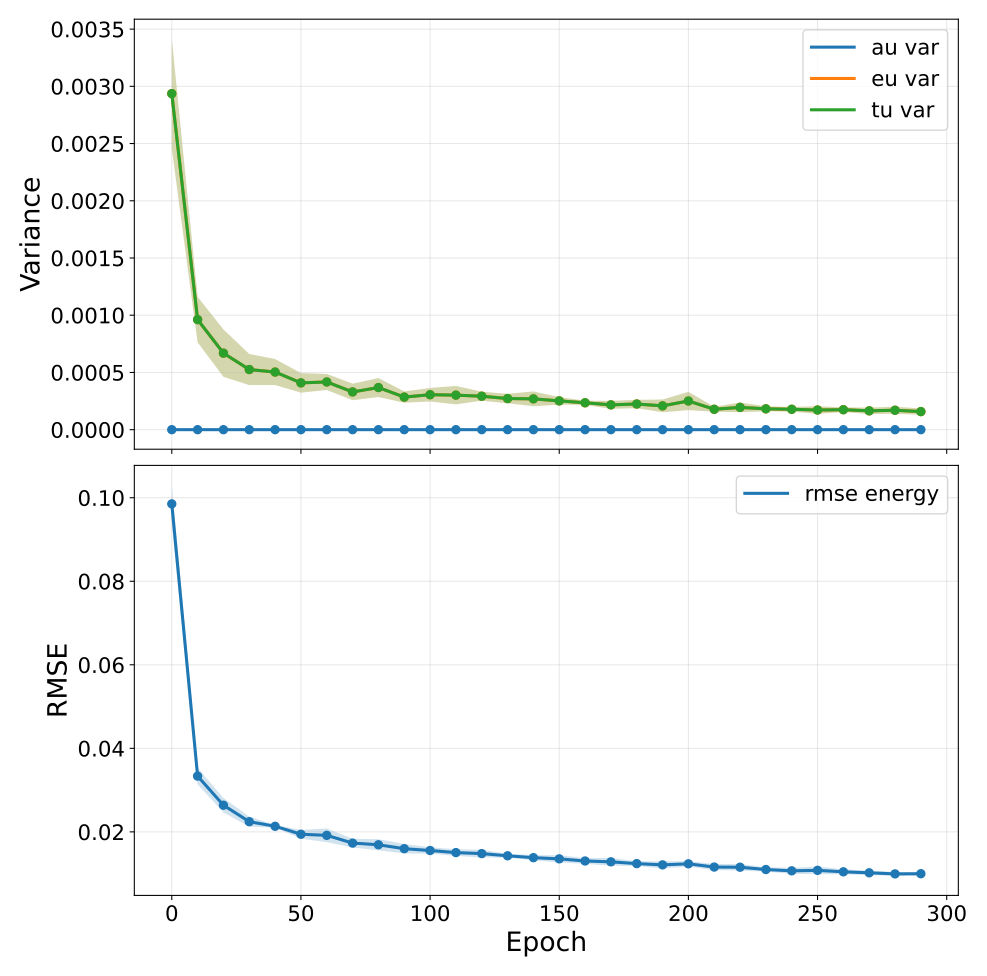

The file beside this chart, header and first rows:
epoch, au_var, au_var_mean, au_var_std, au_var_ci95_low, au_var_ci95_high, au_var_n, au_var_geometric_mean, au_var_geometric_ci95_low, au_var_geometric_ci95_high, au_var_geometric_n, eu_var, eu_var_mean, eu_var_std, eu_var_ci95_low, eu_var_ci95_high, eu_var_n, eu_var_geometric_mean, eu_var_geometric_ci95_low, eu_var_geometric_ci95_high, eu_var_geometric_n, tu_var, tu_var_mean, tu_var_std
0, 0.0, 0.0, 0.0, 0.0, 0.0, 5, nan, nan, nan, 0, 0.002936, 0.002936, 0.0003864, 0.002456, 0.003416, 5, 0.002917, 0.002488, 0.003419, 5, 0.002936, 0.002936, 0.0003864
10, 0.0, 0.0, 0.0, 0.0, 0.0, 5, nan, nan, nan, 0, 0.0009617, 0.0009617, 0.0001599, 0.0007632, 0.00116, 5, 0.0009513, 0.0007756, 0.001167, 5, 0.0009617, 0.0009617, 0.0001599
20, 0.0, 0.0, 0.0, 0.0, 0.0, 5, nan, nan, nan, 0, 0.0006686, 0.0006686, 0.0001668, 0.0004615, 0.0008756, 5, 0.000653, 0.0004849, 0.0008792, 5, 0.0006686, 0.0006686, 0.0001668
30, 0.0, 0.0, 0.0, 0.0, 0.0, 5, nan, nan, nan, 0, 0.0005253, 0.0005253, 0.0001093, 0.0003896, 0.0006611, 5, 0.0005168, 0.000403, 0.0006626, 5, 0.0005253, 0.0005253, 0.0001093
40, 0.0, 0.0, 0.0, 0.0, 0.0, 5, nan, nan, nan, 0, 0.0005035, 0.0005035, 9.147265260164115e-05, 0.0003899, 0.0006171, 5, 0.0004965, 0.0003924, 0.0006283, 5, 0.0005035, 0.0005035, 9.147265260164115e-05
50, 0.0, 0.0, 0.0, 0.0, 0.0, 5, nan, nan, nan, 0, 0.0004089, 0.0004089, 6.894662050016987e-05, 0.0003233, 0.0004945, 5, 0.0004042, 0.000326, 0.000501, 5, 0.0004089, 0.0004089, 6.894662050016987e-05
60, 0.0, 0.0, 0.0, 0.0, 0.0, 5, nan, nan, nan, 0, 0.0004168, 0.0004168, 5.634846697636916e-05, 0.0003469, 0.0004868, 5, 0.0004138, 0.0003506, 0.0004885, 5, 0.0004168, 0.0004168, 5.634846697636916e-05
70, 0.0, 0.0, 0.0, 0.0, 0.0, 5, nan, nan, nan, 0, 0.0003297, 0.0003297, 5.818962912676677e-05, 0.0002575, 0.000402, 5, 0.0003258, 0.0002631, 0.0004035, 5, 0.0003297, 0.0003297, 5.818962912676677e-05
80, 0.0, 0.0, 0.0, 0.0, 0.0, 5, nan, nan, nan, 0, 0.000368, 0.000368, 6.664381343530149e-05, 0.0002853, 0.0004507, 5, 0.0003636, 0.0002939, 0.0004498, 5, 0.000368, 0.000368, 6.664381343530149e-05
90, 0.0, 0.0, 0.0, 0.0, 0.0, 5, nan, nan, nan, 0, 0.0002848, 0.0002848, 3.973874309373344e-05, 0.0002355, 0.0003341, 5, 0.0002825, 0.0002364, 0.0003376, 5, 0.0002848, 0.0002848, 3.973874309373344e-05
100, 0.0, 0.0, 0.0, 0.0, 0.0, 5, nan, nan, nan, 0, 0.0003054, 0.0003054, 4.783461414149291e-05, 0.000246, 0.0003648, 5, 0.0003021, 0.0002455, 0.0003719, 5, 0.0003054, 0.0003054, 4.783461414149291e-05
110, 0.0, 0.0, 0.0, 0.0, 0.0, 5, nan, nan, nan, 0, 0.0003017, 0.0003017, 6.472167647747106e-05, 0.0002214, 0.0003821, 5, 0.0002961, 0.000226, 0.000388, 5, 0.0003017, 0.0003017, 6.472167647747106e-05
120, 0.0, 0.0, 0.0, 0.0, 0.0, 5, nan, nan, nan, 0, 0.0002922, 0.0002922, 3.160416402526871e-05, 0.000253, 0.0003315, 5, 0.0002908, 0.0002538, 0.0003333, 5, 0.0002922, 0.0002922, 3.160416402526871e-05
130, 0.0, 0.0, 0.0, 0.0, 0.0, 5, nan, nan, nan, 0, 0.000272, 0.000272, 3.3225169558895544e-05, 0.0002307, 0.0003132, 5, 0.0002702, 0.0002299, 0.0003175, 5, 0.000272, 0.000272, 3.3225169558895544e-05
140, 0.0, 0.0, 0.0, 0.0, 0.0, 5, nan, nan, nan, 0, 0.0002693, 0.0002693, 5.195963231260958e-05, 0.0002047, 0.0003338, 5, 0.0002652, 0.0002081, 0.000338, 5, 0.0002693, 0.0002693, 5.195963231260958e-05
150, 0.0, 0.0, 0.0, 0.0, 0.0, 5, nan, nan, nan, 0, 0.0002515, 0.0002515, 2.608938756213413e-05, 0.0002191, 0.0002839, 5, 0.0002504, 0.0002207, 0.0002842, 5, 0.0002515, 0.0002515, 2.608938756213413e-05
160, 0.0, 0.0, 0.0, 0.0, 0.0, 5, nan, nan, nan, 0, 0.000235, 0.000235, 1.4605337102474295e-05, 0.0002169, 0.0002532, 5, 0.0002347, 0.000217, 0.0002538, 5, 0.000235, 0.000235, 1.4605337102474295e-05
170, 0.0, 0.0, 0.0, 0.0, 0.0, 5, nan, nan, nan, 0, 0.0002168, 0.0002168, 2.7635893860414626e-05, 0.0001825, 0.0002511, 5, 0.0002154, 0.0001845, 0.0002515, 5, 0.0002168, 0.0002168, 2.7635893860414626e-05
180, 0.0, 0.0, 0.0, 0.0, 0.0, 5, nan, nan, nan, 0, 0.0002242, 0.0002242, 2.938585390706414e-05, 0.0001877, 0.0002607, 5, 0.0002227, 0.0001895, 0.0002616, 5, 0.0002242, 0.0002242, 2.938585390706414e-05
190, 0.0, 0.0, 0.0, 0.0, 0.0, 5, nan, nan, nan, 0, 0.000208, 0.000208, 4.480840828691954e-05, 0.0001523, 0.0002636, 5, 0.0002038, 0.0001534, 0.0002709, 5, 0.000208, 0.000208, 4.480840828691954e-05
200, 0.0, 0.0, 0.0, 0.0, 0.0, 5, nan, nan, nan, 0, 0.0002507, 0.0002507, 6.426507336276582e-05, 0.0001709, 0.0003305, 5, 0.0002446, 0.0001811, 0.0003305, 5, 0.0002507, 0.0002507, 6.426507336276582e-05
210, 0.0, 0.0, 0.0, 0.0, 0.0, 5, nan, nan, nan, 0, 0.0001782, 0.0001782, 1.7688195100905938e-05, 0.0001563, 0.0002002, 5, 0.0001776, 0.0001572, 0.0002005, 5, 0.0001782, 0.0001782, 1.7688195100905938e-05
220, 0.0, 0.0, 0.0, 0.0, 0.0, 5, nan, nan, nan, 0, 0.0001947, 0.0001947, 3.4003758368869214e-05, 0.0001525, 0.0002369, 5, 0.0001924, 0.000155, 0.0002387, 5, 0.0001947, 0.0001947, 3.4003758368869214e-05
230, 0.0, 0.0, 0.0, 0.0, 0.0, 5, nan, nan, nan, 0, 0.0001822, 0.0001822, 1.7294387816445818e-05, 0.0001607, 0.0002036, 5, 0.0001815, 0.0001611, 0.0002044, 5, 0.0001822, 0.0001822, 1.7294387816445818e-05
240, 0.0, 0.0, 0.0, 0.0, 0.0, 5, nan, nan, nan, 0, 0.0001781, 0.0001781, 1.6468837447683484e-05, 0.0001577, 0.0001986, 5, 0.0001775, 0.0001578, 0.0001996, 5, 0.0001781, 0.0001781, 1.6468837447683484e-05
250, 0.0, 0.0, 0.0, 0.0, 0.0, 5, nan, nan, nan, 0, 0.0001718, 0.0001718, 2.665123083708807e-05, 0.0001387, 0.0002049, 5, 0.0001701, 0.0001405, 0.000206, 5, 0.0001718, 0.0001718, 2.665123083708807e-05
260, 0.0, 0.0, 0.0, 0.0, 0.0, 5, nan, nan, nan, 0, 0.0001744, 0.0001744, 1.6147422740132613e-05, 0.0001544, 0.0001945, 5, 0.0001738, 0.0001547, 0.0001953, 5, 0.0001744, 0.0001744, 1.6147422740132613e-05
270, 0.0, 0.0, 0.0, 0.0, 0.0, 5, nan, nan, nan, 0, 0.0001648, 0.0001648, 2.2590401452526284e-05, 0.0001367, 0.0001928, 5, 0.0001635, 0.0001383, 0.0001934, 5, 0.0001648, 0.0001648, 2.2590401452526284e-05
280, 0.0, 0.0, 0.0, 0.0, 0.0, 5, nan, nan, nan, 0, 0.0001697, 0.0001697, 2.5166415849819473e-05, 0.0001385, 0.000201, 5, 0.0001682, 0.0001395, 0.0002028, 5, 0.0001697, 0.0001697, 2.5166415849819473e-05
290, 0.0, 0.0, 0.0, 0.0, 0.0, 5, nan, nan, nan, 0, 0.0001579, 0.0001579, 2.148844491308099e-05, 0.0001313, 0.0001846, 5, 0.0001567, 0.0001316, 0.0001866, 5, 0.0001579, 0.0001579, 2.148844491308099e-05
